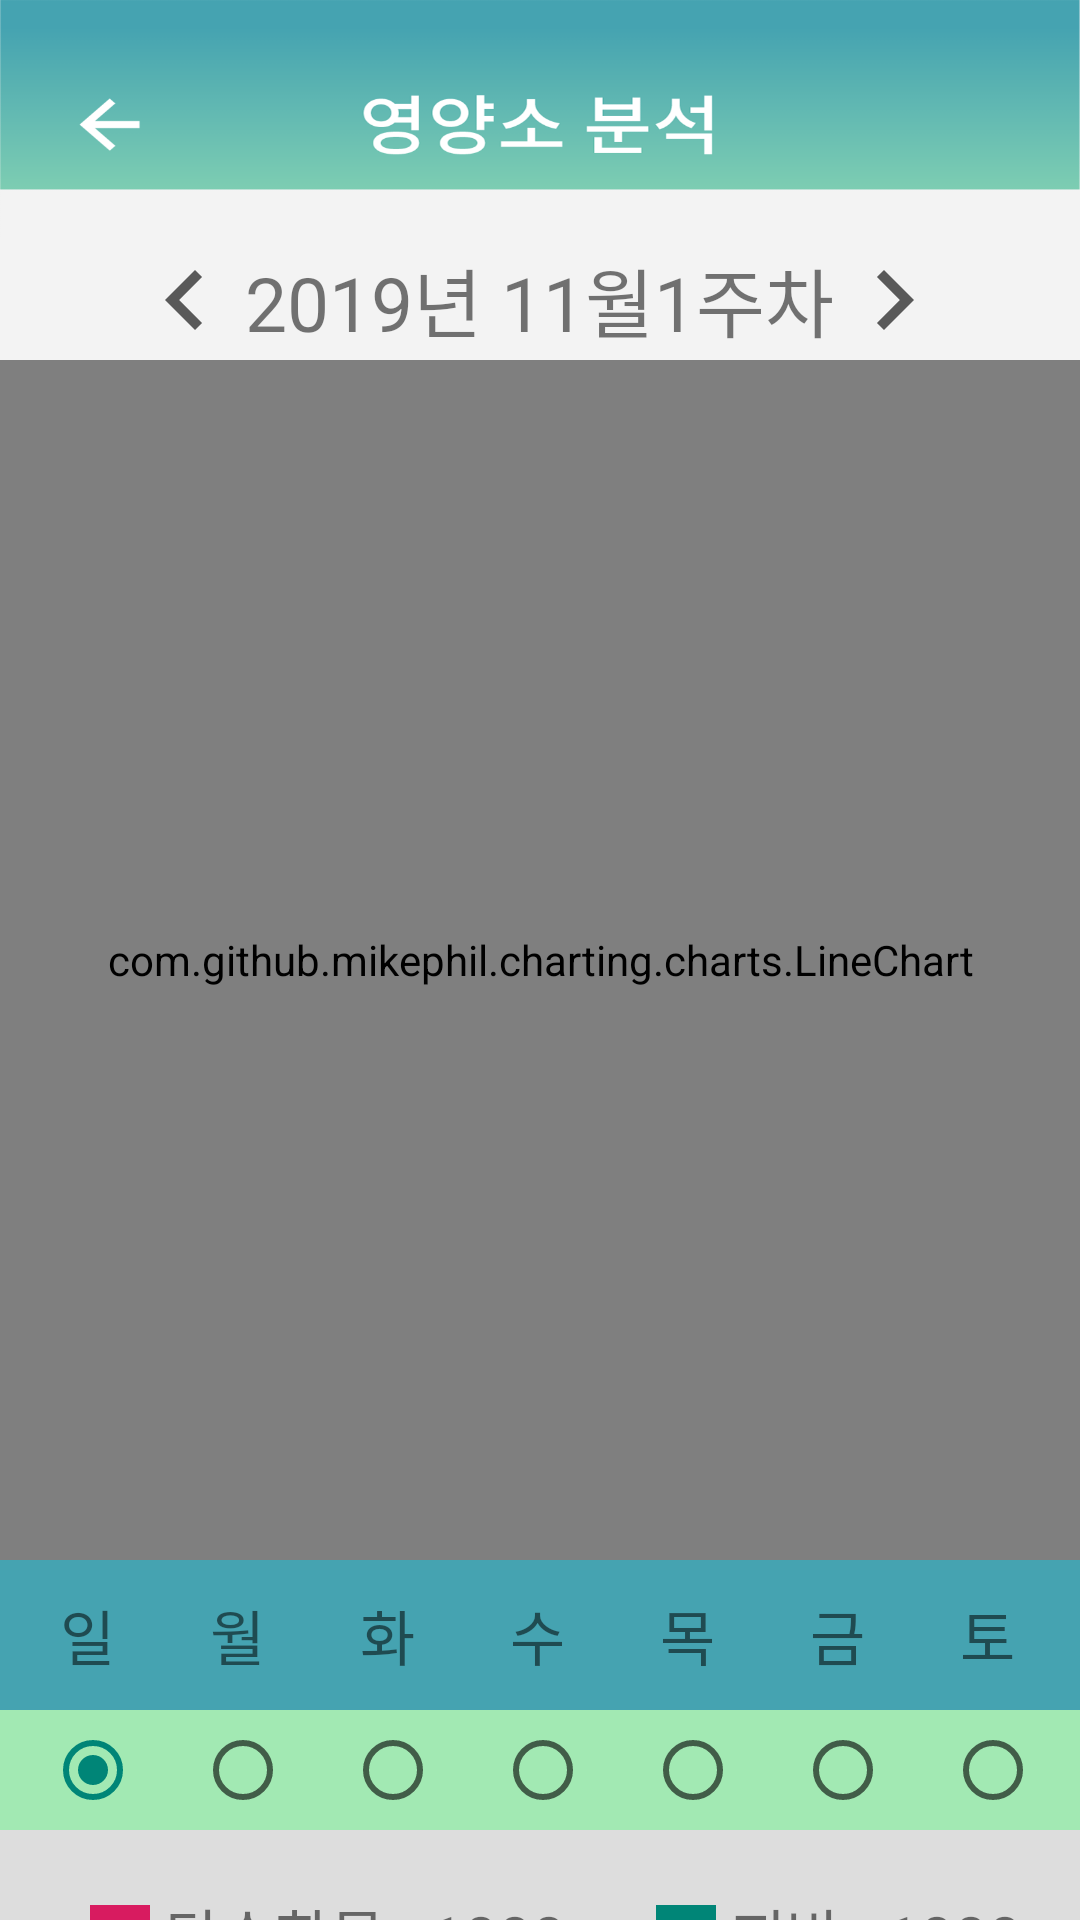

This screen was rendered from an Android layout file. Write that file and the resources it references.
<!-- AndroidManifest.xml: application theme FullScreenTheme -->
<!-- res/layout/activity_eat_detail.xml -->
<?xml version="1.0" encoding="utf-8"?>
<androidx.constraintlayout.widget.ConstraintLayout xmlns:android="http://schemas.android.com/apk/res/android"
    xmlns:app="http://schemas.android.com/apk/res-auto"
    xmlns:tools="http://schemas.android.com/tools"
    android:layout_width="match_parent"
    android:layout_height="match_parent"
    tools:context=".EatDetail">
    <LinearLayout
        android:layout_width="match_parent"
        android:layout_height="match_parent"
        android:orientation="vertical"
        android:background="@drawable/chart_detail">

        <Button
            android:layout_width="50dp"
            android:layout_height="50dp"
            android:layout_marginLeft="20dp"
            android:layout_marginTop="25dp"
            android:background="#0000ff00"
            android:id="@+id/goHome"></Button>
        <LinearLayout
            android:layout_width="match_parent"
            android:layout_height="wrap_content"
            android:orientation="horizontal"
            android:layout_marginTop="5dp"
            android:gravity="center_horizontal"
            android:background="#F3F3F3">
            <Button
                android:layout_width="40dp"
                android:layout_height="40dp"
                android:background="@drawable/ic_navigate_before_black_24dp"
                android:id="@+id/BtnBefore"
                android:layout_gravity="center"
                ></Button>
            <TextView
                android:layout_width="wrap_content"
                android:layout_height="wrap_content"
                android:textSize="25dp"
                android:text="2019년 11월"
                android:layout_gravity="center"></TextView>
            <TextView
                android:layout_width="wrap_content"
                android:layout_height="wrap_content"
                android:textSize="25dp"
                android:id="@+id/TVMonth"
                android:text="1주차"
                android:layout_gravity="center"></TextView>
            <Button
                android:layout_width="40dp"
                android:layout_height="40dp"
                android:background="@drawable/ic_navigate_next_black_24dp"
                android:id="@+id/BtnAfter"
                android:layout_gravity="center"
                ></Button>
        </LinearLayout>
        <com.github.mikephil.charting.charts.LineChart
            android:layout_height="400dp"
            android:layout_width="match_parent"
            android:id="@+id/linchart"/>
        <LinearLayout
            android:layout_width="match_parent"
            android:layout_height="50dp"
            android:background="#45A3B1"
            android:gravity="center">
            <TextView
                android:layout_width="50dp"
                android:layout_height="40dp"
                android:textSize="20dp"
                android:layout_gravity="center_vertical"
                android:gravity="center_vertical"
                android:text=" 일"
                ></TextView>
            <TextView
                android:layout_width="50dp"
                android:layout_height="40dp"
                android:textSize="20dp"
                android:layout_gravity="center_vertical"
                android:gravity="center_vertical"
                android:text=" 월"
                ></TextView>
            <TextView
                android:layout_width="50dp"
                android:textSize="20dp"
                android:layout_gravity="center_vertical"
                android:gravity="center_vertical"
                android:layout_height="40dp"
                android:text=" 화"
                ></TextView>
            <TextView
                android:layout_width="50dp"
                android:layout_height="40dp"
                android:text=" 수"
                android:textSize="20dp"
                android:layout_gravity="center_vertical"
                android:gravity="center_vertical"
                ></TextView>
            <TextView
                android:layout_width="50dp"
                android:layout_height="40dp"
                android:text=" 목"
                android:textSize="20dp"
                android:layout_gravity="center_vertical"
                android:gravity="center_vertical"
                ></TextView>
            <TextView
                android:layout_width="50dp"
                android:layout_height="40dp"
                android:text=" 금"
                android:textSize="20dp"
                android:layout_gravity="center_vertical"
                android:gravity="center_vertical"
                ></TextView>
            <TextView
                android:layout_width="30dp"
                android:layout_height="40dp"
                android:text=" 토"
                android:textSize="20dp"
                android:layout_gravity="center_vertical"
                android:gravity="center_vertical"
                ></TextView>
        </LinearLayout>

        <RadioGroup
            android:id="@+id/RGChart"
            android:layout_width="match_parent"
            android:layout_height="40dp"
            android:background="#A2E9B3"
            android:gravity="center"
            android:orientation="horizontal">
            <RadioButton
                android:layout_width="50dp"
                android:layout_height="40dp"
                android:checked="true"
                android:id="@+id/RSUN"></RadioButton>
            <RadioButton
                android:layout_width="50dp"
                android:layout_height="40dp"
                android:id="@+id/RMon"></RadioButton>
            <RadioButton
                android:layout_width="50dp"
                android:layout_height="40dp"
                android:id="@+id/RTue"></RadioButton>
            <RadioButton
                android:layout_width="50dp"
                android:layout_height="40dp"
                android:id="@+id/RWed"></RadioButton>
            <RadioButton
                android:layout_width="50dp"
                android:layout_height="40dp"
                android:id="@+id/RThu"></RadioButton>
            <RadioButton
                android:layout_width="50dp"
                android:layout_height="40dp"
                android:id="@+id/RFri"></RadioButton>
            <RadioButton
                android:layout_width="30dp"
                android:layout_height="40dp"
                android:id="@+id/RSat"></RadioButton>



        </RadioGroup>

    <LinearLayout
        android:layout_width="match_parent"
        android:layout_height="50dp"
        android:background="#DDDDDD"
        >
        <LinearLayout
            android:layout_width="20dp"
            android:layout_height="20dp"
            android:background="@color/colorAccent"
            android:layout_marginTop="25dp"

            android:layout_marginLeft="30dp"></LinearLayout>
        <TextView
            android:layout_width="wrap_content"
            android:id="@+id/ChartTansu"
            android:layout_height="wrap_content"
            android:layout_marginTop="20dp"
            android:text="탄수화물 : 1000"
            android:textSize="20dp"
            android:gravity="center"
            android:layout_marginLeft="5dp"></TextView>
        <LinearLayout

            android:layout_width="20dp"
            android:layout_height="20dp"
            android:background="@color/colorPrimary"
            android:layout_marginTop="25dp"

            android:layout_marginLeft= "30dp"
            ></LinearLayout>
        <TextView
            android:id="@+id/ChartFat"
            android:layout_width="wrap_content"
            android:layout_height="wrap_content"
            android:layout_marginTop="20dp"
            android:text="지방 : 1000"
            android:textSize="20dp"
            android:layout_marginLeft="5dp"></TextView>


    </LinearLayout>

        <LinearLayout
            android:layout_width="match_parent"
            android:layout_height="match_parent"
            android:background="#DDDDDD"
            >
            <LinearLayout
                android:layout_width="20dp"
                android:layout_height="20dp"
                android:background="#45A3B1"
                android:layout_marginTop="25dp"

                android:layout_marginLeft="30dp"></LinearLayout>
            <TextView
                android:id="@+id/ChartPro"
                android:layout_width="wrap_content"
                android:layout_height="wrap_content"
                android:layout_marginTop="20dp"
                android:text="단백질 : 1000"
                android:textSize="20dp"
                android:gravity="center"
                android:layout_marginLeft="5dp"></TextView>
            <LinearLayout
                android:layout_width="20dp"
                android:layout_height="20dp"
                android:background="@color/colorPrimaryDark"
                android:layout_marginTop="25dp"

                android:layout_marginLeft= "30dp"
                ></LinearLayout>
            <TextView
                android:id="@+id/ChartNa"
                android:layout_width="wrap_content"
                android:layout_height="wrap_content"
                android:layout_marginTop="20dp"
                android:text="나트륨 : 1000"
                android:textSize="20dp"
                android:layout_marginLeft="5dp"></TextView>


        </LinearLayout>


    </LinearLayout>




</androidx.constraintlayout.widget.ConstraintLayout>
<!-- resources referenced by this layout -->
<resources>
  <color name="colorAccent">#D81B60</color>
  <color name="colorPrimary">#008577</color>
  <color name="colorPrimaryDark">#00574B</color>
  <!-- drawable chart_detail: png bitmap (drawable, 44774 bytes) -->
  <!-- drawable ic_navigate_before_black_24dp (drawable) -->
  <vector android:height="100dp" android:tint="#595959"
      android:viewportHeight="24.0" android:viewportWidth="24.0"
      android:width="60dp" xmlns:android="http://schemas.android.com/apk/res/android">
      <path android:fillColor="#FF000000" android:pathData="M15.41,7.41L14,6l-6,6 6,6 1.41,-1.41L10.83,12z"/>
  </vector>
  <!-- drawable ic_navigate_next_black_24dp (drawable) -->
  <vector android:height="100dp" android:tint="#595959"
      android:viewportHeight="24.0" android:viewportWidth="24.0"
      android:width="60dp" xmlns:android="http://schemas.android.com/apk/res/android">
      <path android:fillColor="#FF000000" android:pathData="M10,6L8.59,7.41 13.17,12l-4.58,4.59L10,18l6,-6z"/>
  </vector>
  <style name="FullScreenTheme" parent="Theme.AppCompat.Light.NoActionBar">
  
          <item name="android:windowFullscreen">true</item>
  
      </style>
</resources>
